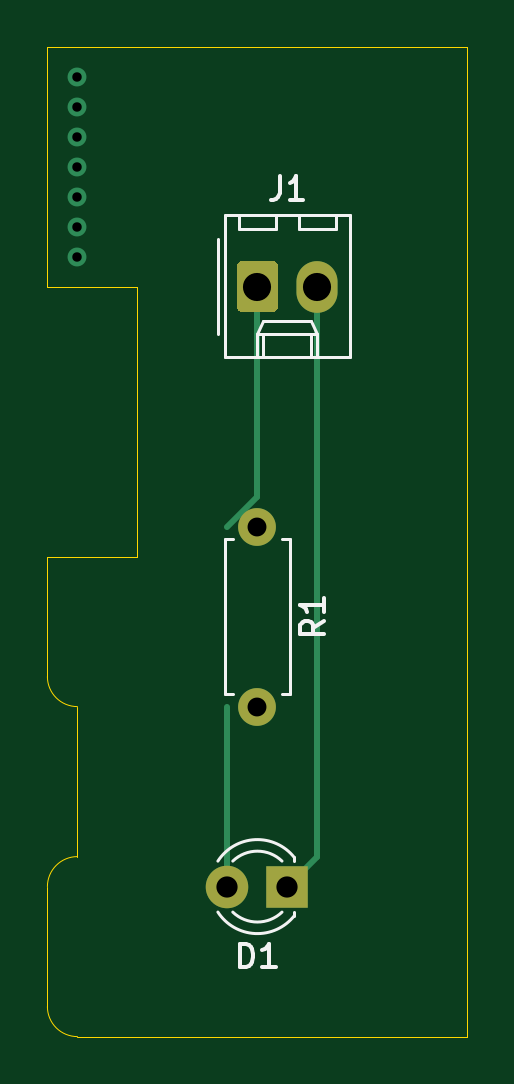
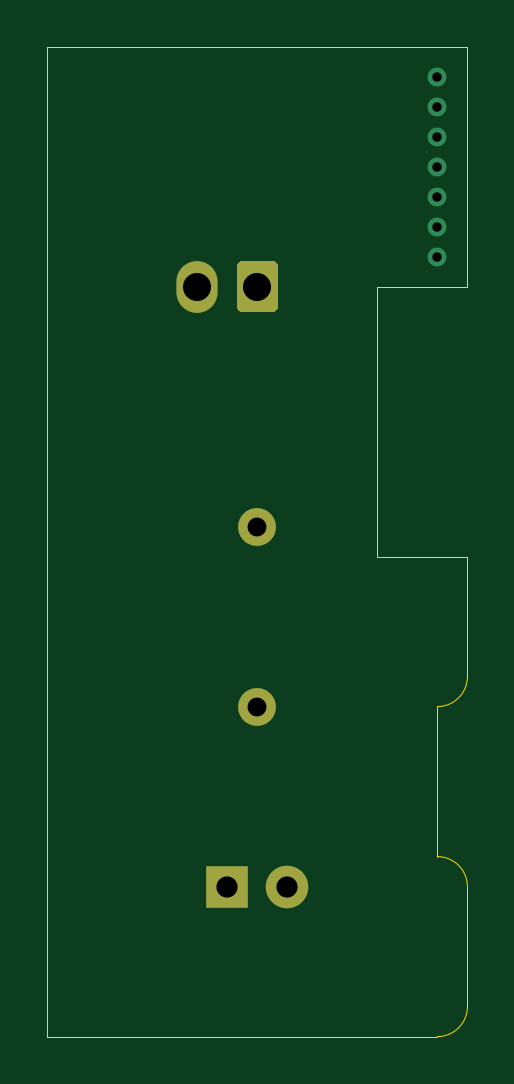
Circuit board: 11 layer files. Board 17.8 x 41.9 mm.
- bottom_copper: test2-B_Cu.gbr (1843 bytes)
- bottom_mask: test2-B_Mask.gbr (1186 bytes)
- paste: test2-B_Paste.gbr (471 bytes)
- bottom_silk: test2-B_SilkS.gbr (472 bytes)
- outline: test2-Edge_Cuts.gbr (1282 bytes)
- top_copper: test2-F_Cu.gbr (2230 bytes)
- top_mask: test2-F_Mask.gbr (1186 bytes)
- paste: test2-F_Paste.gbr (471 bytes)
- top_silk: test2-F_SilkS.gbr (3795 bytes)
- drill: test2-NPTH.drl (282 bytes)
- drill: test2-PTH.drl (492 bytes)

=== bottom_copper: test2-B_Cu.gbr ===
%TF.GenerationSoftware,KiCad,Pcbnew,(5.1.9)-1*%
%TF.CreationDate,2021-01-15T17:16:06+09:00*%
%TF.ProjectId,test2,74657374-322e-46b6-9963-61645f706362,rev?*%
%TF.SameCoordinates,Original*%
%TF.FileFunction,Copper,L2,Bot*%
%TF.FilePolarity,Positive*%
%FSLAX46Y46*%
G04 Gerber Fmt 4.6, Leading zero omitted, Abs format (unit mm)*
G04 Created by KiCad (PCBNEW (5.1.9)-1) date 2021-01-15 17:16:06*
%MOMM*%
%LPD*%
G01*
G04 APERTURE LIST*
%TA.AperFunction,ComponentPad*%
%ADD10R,1.800000X1.800000*%
%TD*%
%TA.AperFunction,ComponentPad*%
%ADD11C,1.800000*%
%TD*%
%TA.AperFunction,ComponentPad*%
%ADD12O,1.740000X2.190000*%
%TD*%
%TA.AperFunction,ComponentPad*%
%ADD13C,1.600000*%
%TD*%
%TA.AperFunction,ComponentPad*%
%ADD14O,1.600000X1.600000*%
%TD*%
%TA.AperFunction,ViaPad*%
%ADD15C,0.800000*%
%TD*%
G04 APERTURE END LIST*
D10*
%TO.P,D1,1*%
%TO.N,GND*%
X146050000Y-118110000D03*
D11*
%TO.P,D1,2*%
%TO.N,Net-(D1-Pad2)*%
X143510000Y-118110000D03*
%TD*%
%TO.P,J1,1*%
%TO.N,+5V*%
%TA.AperFunction,ComponentPad*%
G36*
G01*
X143910000Y-93555001D02*
X143910000Y-91864999D01*
G75*
G02*
X144159999Y-91615000I249999J0D01*
G01*
X145400001Y-91615000D01*
G75*
G02*
X145650000Y-91864999I0J-249999D01*
G01*
X145650000Y-93555001D01*
G75*
G02*
X145400001Y-93805000I-249999J0D01*
G01*
X144159999Y-93805000D01*
G75*
G02*
X143910000Y-93555001I0J249999D01*
G01*
G37*
%TD.AperFunction*%
D12*
%TO.P,J1,2*%
%TO.N,GND*%
X147320000Y-92710000D03*
%TD*%
D13*
%TO.P,R1,1*%
%TO.N,+5V*%
X144780000Y-102870000D03*
D14*
%TO.P,R1,2*%
%TO.N,Net-(D1-Pad2)*%
X144780000Y-110490000D03*
%TD*%
D15*
%TO.N,*%
X137160000Y-83820000D03*
X137160000Y-85090000D03*
X137160000Y-86360000D03*
X137160000Y-87630000D03*
X137160000Y-88900000D03*
X137160000Y-90170000D03*
X137160000Y-91440000D03*
%TD*%
M02*

=== bottom_mask: test2-B_Mask.gbr ===
%TF.GenerationSoftware,KiCad,Pcbnew,(5.1.9)-1*%
%TF.CreationDate,2021-01-15T17:16:07+09:00*%
%TF.ProjectId,test2,74657374-322e-46b6-9963-61645f706362,rev?*%
%TF.SameCoordinates,Original*%
%TF.FileFunction,Soldermask,Bot*%
%TF.FilePolarity,Negative*%
%FSLAX46Y46*%
G04 Gerber Fmt 4.6, Leading zero omitted, Abs format (unit mm)*
G04 Created by KiCad (PCBNEW (5.1.9)-1) date 2021-01-15 17:16:07*
%MOMM*%
%LPD*%
G01*
G04 APERTURE LIST*
%ADD10R,1.800000X1.800000*%
%ADD11C,1.800000*%
%ADD12O,1.740000X2.190000*%
%ADD13C,1.600000*%
%ADD14O,1.600000X1.600000*%
G04 APERTURE END LIST*
D10*
%TO.C,D1*%
X146050000Y-118110000D03*
D11*
X143510000Y-118110000D03*
%TD*%
%TO.C,J1*%
G36*
G01*
X143910000Y-93555001D02*
X143910000Y-91864999D01*
G75*
G02*
X144159999Y-91615000I249999J0D01*
G01*
X145400001Y-91615000D01*
G75*
G02*
X145650000Y-91864999I0J-249999D01*
G01*
X145650000Y-93555001D01*
G75*
G02*
X145400001Y-93805000I-249999J0D01*
G01*
X144159999Y-93805000D01*
G75*
G02*
X143910000Y-93555001I0J249999D01*
G01*
G37*
D12*
X147320000Y-92710000D03*
%TD*%
D13*
%TO.C,R1*%
X144780000Y-102870000D03*
D14*
X144780000Y-110490000D03*
%TD*%
M02*

=== paste: test2-B_Paste.gbr ===
%TF.GenerationSoftware,KiCad,Pcbnew,(5.1.9)-1*%
%TF.CreationDate,2021-01-15T17:16:06+09:00*%
%TF.ProjectId,test2,74657374-322e-46b6-9963-61645f706362,rev?*%
%TF.SameCoordinates,Original*%
%TF.FileFunction,Paste,Bot*%
%TF.FilePolarity,Positive*%
%FSLAX46Y46*%
G04 Gerber Fmt 4.6, Leading zero omitted, Abs format (unit mm)*
G04 Created by KiCad (PCBNEW (5.1.9)-1) date 2021-01-15 17:16:06*
%MOMM*%
%LPD*%
G01*
G04 APERTURE LIST*
G04 APERTURE END LIST*
M02*

=== bottom_silk: test2-B_SilkS.gbr ===
%TF.GenerationSoftware,KiCad,Pcbnew,(5.1.9)-1*%
%TF.CreationDate,2021-01-15T17:16:07+09:00*%
%TF.ProjectId,test2,74657374-322e-46b6-9963-61645f706362,rev?*%
%TF.SameCoordinates,Original*%
%TF.FileFunction,Legend,Bot*%
%TF.FilePolarity,Positive*%
%FSLAX46Y46*%
G04 Gerber Fmt 4.6, Leading zero omitted, Abs format (unit mm)*
G04 Created by KiCad (PCBNEW (5.1.9)-1) date 2021-01-15 17:16:07*
%MOMM*%
%LPD*%
G01*
G04 APERTURE LIST*
G04 APERTURE END LIST*
M02*

=== outline: test2-Edge_Cuts.gbr ===
%TF.GenerationSoftware,KiCad,Pcbnew,(5.1.9)-1*%
%TF.CreationDate,2021-01-15T17:16:07+09:00*%
%TF.ProjectId,test2,74657374-322e-46b6-9963-61645f706362,rev?*%
%TF.SameCoordinates,Original*%
%TF.FileFunction,Profile,NP*%
%FSLAX46Y46*%
G04 Gerber Fmt 4.6, Leading zero omitted, Abs format (unit mm)*
G04 Created by KiCad (PCBNEW (5.1.9)-1) date 2021-01-15 17:16:07*
%MOMM*%
%LPD*%
G01*
G04 APERTURE LIST*
%TA.AperFunction,Profile*%
%ADD10C,0.050000*%
%TD*%
G04 APERTURE END LIST*
D10*
X135890000Y-104140000D02*
X135890000Y-109220000D01*
X135890000Y-82550000D02*
X153670000Y-82550000D01*
X135890000Y-92710000D02*
X135890000Y-82550000D01*
X137160000Y-124460000D02*
X153670000Y-124460000D01*
X135890000Y-118110000D02*
X135890000Y-123190000D01*
X137160000Y-110490000D02*
G75*
G02*
X135890000Y-109220000I0J1270000D01*
G01*
X137160000Y-124460000D02*
G75*
G02*
X135890000Y-123190000I0J1270000D01*
G01*
X135890000Y-118110000D02*
G75*
G02*
X137160000Y-116840000I1270000J0D01*
G01*
X139700000Y-92710000D02*
X135890000Y-92710000D01*
X139700000Y-104140000D02*
X139700000Y-92710000D01*
X135890000Y-104140000D02*
X139700000Y-104140000D01*
X137160000Y-116840000D02*
X137160000Y-110490000D01*
X153670000Y-82550000D02*
X153670000Y-124460000D01*
M02*

=== top_copper: test2-F_Cu.gbr ===
%TF.GenerationSoftware,KiCad,Pcbnew,(5.1.9)-1*%
%TF.CreationDate,2021-01-15T17:16:06+09:00*%
%TF.ProjectId,test2,74657374-322e-46b6-9963-61645f706362,rev?*%
%TF.SameCoordinates,Original*%
%TF.FileFunction,Copper,L1,Top*%
%TF.FilePolarity,Positive*%
%FSLAX46Y46*%
G04 Gerber Fmt 4.6, Leading zero omitted, Abs format (unit mm)*
G04 Created by KiCad (PCBNEW (5.1.9)-1) date 2021-01-15 17:16:06*
%MOMM*%
%LPD*%
G01*
G04 APERTURE LIST*
%TA.AperFunction,ComponentPad*%
%ADD10R,1.800000X1.800000*%
%TD*%
%TA.AperFunction,ComponentPad*%
%ADD11C,1.800000*%
%TD*%
%TA.AperFunction,ComponentPad*%
%ADD12O,1.740000X2.190000*%
%TD*%
%TA.AperFunction,ComponentPad*%
%ADD13C,1.600000*%
%TD*%
%TA.AperFunction,ComponentPad*%
%ADD14O,1.600000X1.600000*%
%TD*%
%TA.AperFunction,ViaPad*%
%ADD15C,0.800000*%
%TD*%
%TA.AperFunction,Conductor*%
%ADD16C,0.250000*%
%TD*%
G04 APERTURE END LIST*
D10*
%TO.P,D1,1*%
%TO.N,GND*%
X146050000Y-118110000D03*
D11*
%TO.P,D1,2*%
%TO.N,Net-(D1-Pad2)*%
X143510000Y-118110000D03*
%TD*%
%TO.P,J1,1*%
%TO.N,+5V*%
%TA.AperFunction,ComponentPad*%
G36*
G01*
X143910000Y-93555001D02*
X143910000Y-91864999D01*
G75*
G02*
X144159999Y-91615000I249999J0D01*
G01*
X145400001Y-91615000D01*
G75*
G02*
X145650000Y-91864999I0J-249999D01*
G01*
X145650000Y-93555001D01*
G75*
G02*
X145400001Y-93805000I-249999J0D01*
G01*
X144159999Y-93805000D01*
G75*
G02*
X143910000Y-93555001I0J249999D01*
G01*
G37*
%TD.AperFunction*%
D12*
%TO.P,J1,2*%
%TO.N,GND*%
X147320000Y-92710000D03*
%TD*%
D13*
%TO.P,R1,1*%
%TO.N,+5V*%
X144780000Y-102870000D03*
D14*
%TO.P,R1,2*%
%TO.N,Net-(D1-Pad2)*%
X144780000Y-110490000D03*
%TD*%
D15*
%TO.N,*%
X137160000Y-83820000D03*
X137160000Y-85090000D03*
X137160000Y-86360000D03*
X137160000Y-87630000D03*
X137160000Y-88900000D03*
X137160000Y-90170000D03*
X137160000Y-91440000D03*
%TD*%
D16*
%TO.N,GND*%
X147320000Y-116840000D02*
X146050000Y-118110000D01*
X147320000Y-92710000D02*
X147320000Y-116840000D01*
%TO.N,Net-(D1-Pad2)*%
X143510000Y-110490000D02*
X143510000Y-118110000D01*
%TO.N,+5V*%
X144780000Y-101600000D02*
X143510000Y-102870000D01*
X144780000Y-92710000D02*
X144780000Y-101600000D01*
%TD*%
M02*

=== top_mask: test2-F_Mask.gbr ===
%TF.GenerationSoftware,KiCad,Pcbnew,(5.1.9)-1*%
%TF.CreationDate,2021-01-15T17:16:07+09:00*%
%TF.ProjectId,test2,74657374-322e-46b6-9963-61645f706362,rev?*%
%TF.SameCoordinates,Original*%
%TF.FileFunction,Soldermask,Top*%
%TF.FilePolarity,Negative*%
%FSLAX46Y46*%
G04 Gerber Fmt 4.6, Leading zero omitted, Abs format (unit mm)*
G04 Created by KiCad (PCBNEW (5.1.9)-1) date 2021-01-15 17:16:07*
%MOMM*%
%LPD*%
G01*
G04 APERTURE LIST*
%ADD10R,1.800000X1.800000*%
%ADD11C,1.800000*%
%ADD12O,1.740000X2.190000*%
%ADD13C,1.600000*%
%ADD14O,1.600000X1.600000*%
G04 APERTURE END LIST*
D10*
%TO.C,D1*%
X146050000Y-118110000D03*
D11*
X143510000Y-118110000D03*
%TD*%
%TO.C,J1*%
G36*
G01*
X143910000Y-93555001D02*
X143910000Y-91864999D01*
G75*
G02*
X144159999Y-91615000I249999J0D01*
G01*
X145400001Y-91615000D01*
G75*
G02*
X145650000Y-91864999I0J-249999D01*
G01*
X145650000Y-93555001D01*
G75*
G02*
X145400001Y-93805000I-249999J0D01*
G01*
X144159999Y-93805000D01*
G75*
G02*
X143910000Y-93555001I0J249999D01*
G01*
G37*
D12*
X147320000Y-92710000D03*
%TD*%
D13*
%TO.C,R1*%
X144780000Y-102870000D03*
D14*
X144780000Y-110490000D03*
%TD*%
M02*

=== paste: test2-F_Paste.gbr ===
%TF.GenerationSoftware,KiCad,Pcbnew,(5.1.9)-1*%
%TF.CreationDate,2021-01-15T17:16:06+09:00*%
%TF.ProjectId,test2,74657374-322e-46b6-9963-61645f706362,rev?*%
%TF.SameCoordinates,Original*%
%TF.FileFunction,Paste,Top*%
%TF.FilePolarity,Positive*%
%FSLAX46Y46*%
G04 Gerber Fmt 4.6, Leading zero omitted, Abs format (unit mm)*
G04 Created by KiCad (PCBNEW (5.1.9)-1) date 2021-01-15 17:16:06*
%MOMM*%
%LPD*%
G01*
G04 APERTURE LIST*
G04 APERTURE END LIST*
M02*

=== top_silk: test2-F_SilkS.gbr ===
%TF.GenerationSoftware,KiCad,Pcbnew,(5.1.9)-1*%
%TF.CreationDate,2021-01-15T17:16:07+09:00*%
%TF.ProjectId,test2,74657374-322e-46b6-9963-61645f706362,rev?*%
%TF.SameCoordinates,Original*%
%TF.FileFunction,Legend,Top*%
%TF.FilePolarity,Positive*%
%FSLAX46Y46*%
G04 Gerber Fmt 4.6, Leading zero omitted, Abs format (unit mm)*
G04 Created by KiCad (PCBNEW (5.1.9)-1) date 2021-01-15 17:16:07*
%MOMM*%
%LPD*%
G01*
G04 APERTURE LIST*
%ADD10C,0.120000*%
%ADD11C,0.150000*%
G04 APERTURE END LIST*
D10*
%TO.C,D1*%
X146340000Y-117030000D02*
X146340000Y-116874000D01*
X146340000Y-119346000D02*
X146340000Y-119190000D01*
X143107665Y-119188608D02*
G75*
G03*
X146340000Y-119345516I1672335J1078608D01*
G01*
X143107665Y-117031392D02*
G75*
G02*
X146340000Y-116874484I1672335J-1078608D01*
G01*
X143738870Y-119189837D02*
G75*
G03*
X145820961Y-119190000I1041130J1079837D01*
G01*
X143738870Y-117030163D02*
G75*
G02*
X145820961Y-117030000I1041130J-1079837D01*
G01*
%TO.C,J1*%
X148120000Y-90280000D02*
X148120000Y-89680000D01*
X146520000Y-90280000D02*
X148120000Y-90280000D01*
X146520000Y-89680000D02*
X146520000Y-90280000D01*
X145580000Y-90280000D02*
X145580000Y-89680000D01*
X143980000Y-90280000D02*
X145580000Y-90280000D01*
X143980000Y-89680000D02*
X143980000Y-90280000D01*
X147070000Y-95700000D02*
X147070000Y-94700000D01*
X145030000Y-95700000D02*
X145030000Y-94700000D01*
X147070000Y-94170000D02*
X147320000Y-94700000D01*
X145030000Y-94170000D02*
X147070000Y-94170000D01*
X144780000Y-94700000D02*
X145030000Y-94170000D01*
X147320000Y-94700000D02*
X147320000Y-95700000D01*
X144780000Y-94700000D02*
X147320000Y-94700000D01*
X144780000Y-95700000D02*
X144780000Y-94700000D01*
X143110000Y-90710000D02*
X143110000Y-94710000D01*
X148700000Y-89680000D02*
X143400000Y-89680000D01*
X148700000Y-95700000D02*
X148700000Y-89680000D01*
X143400000Y-95700000D02*
X148700000Y-95700000D01*
X143400000Y-89680000D02*
X143400000Y-95700000D01*
%TO.C,R1*%
X143410000Y-109950000D02*
X143740000Y-109950000D01*
X143410000Y-103410000D02*
X143410000Y-109950000D01*
X143740000Y-103410000D02*
X143410000Y-103410000D01*
X146150000Y-109950000D02*
X145820000Y-109950000D01*
X146150000Y-103410000D02*
X146150000Y-109950000D01*
X145820000Y-103410000D02*
X146150000Y-103410000D01*
%TO.C,D1*%
D11*
X144041904Y-121522380D02*
X144041904Y-120522380D01*
X144280000Y-120522380D01*
X144422857Y-120570000D01*
X144518095Y-120665238D01*
X144565714Y-120760476D01*
X144613333Y-120950952D01*
X144613333Y-121093809D01*
X144565714Y-121284285D01*
X144518095Y-121379523D01*
X144422857Y-121474761D01*
X144280000Y-121522380D01*
X144041904Y-121522380D01*
X145565714Y-121522380D02*
X144994285Y-121522380D01*
X145280000Y-121522380D02*
X145280000Y-120522380D01*
X145184761Y-120665238D01*
X145089523Y-120760476D01*
X144994285Y-120808095D01*
%TO.C,J1*%
X145716666Y-88042380D02*
X145716666Y-88756666D01*
X145669047Y-88899523D01*
X145573809Y-88994761D01*
X145430952Y-89042380D01*
X145335714Y-89042380D01*
X146716666Y-89042380D02*
X146145238Y-89042380D01*
X146430952Y-89042380D02*
X146430952Y-88042380D01*
X146335714Y-88185238D01*
X146240476Y-88280476D01*
X146145238Y-88328095D01*
%TO.C,R1*%
X147602380Y-106846666D02*
X147126190Y-107180000D01*
X147602380Y-107418095D02*
X146602380Y-107418095D01*
X146602380Y-107037142D01*
X146650000Y-106941904D01*
X146697619Y-106894285D01*
X146792857Y-106846666D01*
X146935714Y-106846666D01*
X147030952Y-106894285D01*
X147078571Y-106941904D01*
X147126190Y-107037142D01*
X147126190Y-107418095D01*
X147602380Y-105894285D02*
X147602380Y-106465714D01*
X147602380Y-106180000D02*
X146602380Y-106180000D01*
X146745238Y-106275238D01*
X146840476Y-106370476D01*
X146888095Y-106465714D01*
%TD*%
M02*

=== drill: test2-NPTH.drl ===
M48
; DRILL file {KiCad (5.1.9)-1} date 01/15/21 17:09:43
; FORMAT={-:-/ absolute / inch / decimal}
; #@! TF.CreationDate,2021-01-15T17:09:43+09:00
; #@! TF.GenerationSoftware,Kicad,Pcbnew,(5.1.9)-1
; #@! TF.FileFunction,NonPlated,1,2,NPTH
FMAT,2
INCH
%
G90
G05
T0
M30

=== drill: test2-PTH.drl ===
M48
; DRILL file {KiCad (5.1.9)-1} date 01/15/21 17:09:43
; FORMAT={-:-/ absolute / inch / decimal}
; #@! TF.CreationDate,2021-01-15T17:09:43+09:00
; #@! TF.GenerationSoftware,Kicad,Pcbnew,(5.1.9)-1
; #@! TF.FileFunction,Plated,1,2,PTH
FMAT,2
INCH
T1C0.0157
T2C0.0315
T3C0.0354
T4C0.0469
%
G90
G05
T1
X5.4Y-3.3
X5.4Y-3.35
X5.4Y-3.4
X5.4Y-3.45
X5.4Y-3.5
X5.4Y-3.55
X5.4Y-3.6
T2
X5.7Y-4.05
X5.7Y-4.35
T3
X5.65Y-4.65
X5.75Y-4.65
T4
X5.7Y-3.65
X5.8Y-3.65
T0
M30

